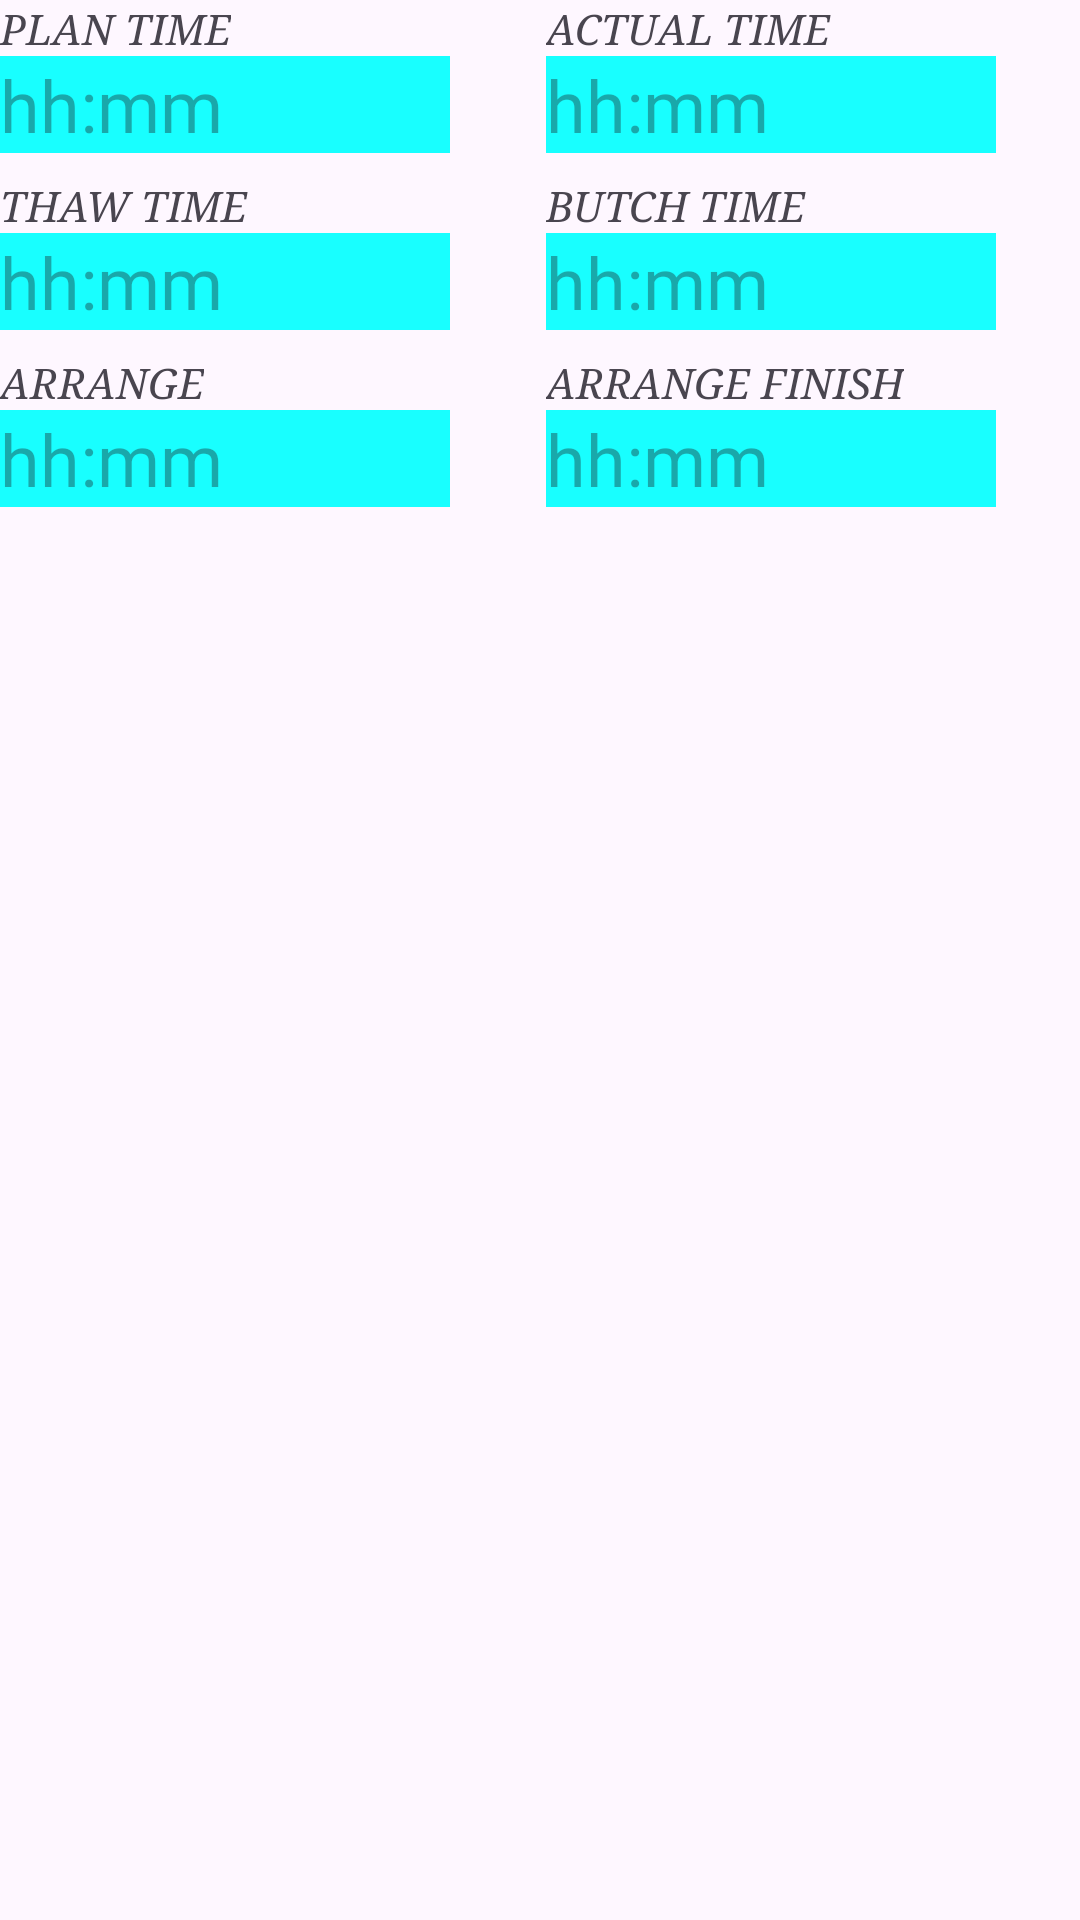

Reconstruct the res/layout file that produces this screen, plus the resources it refers to.
<!-- AndroidManifest.xml: application theme Theme.TUNA_RUN2024 -->
<!-- res/layout/fragment_skipjack_que_time.xml -->
<?xml version="1.0" encoding="utf-8"?>
<androidx.constraintlayout.widget.ConstraintLayout xmlns:android="http://schemas.android.com/apk/res/android"
    xmlns:app="http://schemas.android.com/apk/res-auto"
    xmlns:tools="http://schemas.android.com/tools"
    android:layout_width="match_parent"
    android:layout_height="match_parent"
    tools:context=".SkipjackQueTimeFragment">


    <TextView
        android:id="@+id/cap_arrangeFinish"
        android:layout_width="wrap_content"
        android:layout_height="wrap_content"
        android:fontFamily="serif"
        android:text="ARRANGE FINISH"
        android:textStyle="italic"
        app:layout_constraintStart_toStartOf="@+id/text_butchTime"
        app:layout_constraintTop_toTopOf="@+id/cap_arrangeTime" />

    <TextView
        android:id="@+id/cap_arrangeTime"
        android:layout_width="wrap_content"
        android:layout_height="wrap_content"
        android:layout_marginTop="8dp"
        android:fontFamily="serif"
        android:text="ARRANGE"
        android:textStyle="italic"
        app:layout_constraintStart_toStartOf="@+id/text_thawTime"
        app:layout_constraintTop_toBottomOf="@+id/text_thawTime" />

    <EditText
        android:id="@+id/text_butchTime"
        android:layout_width="0dp"
        android:layout_height="wrap_content"
        android:background="@color/Cyan_A200"
        android:ems="10"
        android:fontFamily="@font/roboto_mono"
        android:hint="@string/hint_time"
        android:inputType="text"
        android:textSize="24sp"
        app:layout_constraintEnd_toEndOf="@+id/text_ActualTime"
        app:layout_constraintStart_toStartOf="@+id/text_ActualTime"
        app:layout_constraintTop_toTopOf="@+id/text_thawTime"
        tools:ignore="TouchTargetSizeCheck" />

    <EditText
        android:id="@+id/text_thawTime"
        android:layout_width="0dp"
        android:layout_height="wrap_content"
        android:background="@color/Cyan_A200"
        android:ems="10"
        android:fontFamily="@font/roboto_mono"
        android:hint="@string/hint_time"
        android:inputType="text"
        android:textSize="24sp"
        app:layout_constraintEnd_toEndOf="@+id/text_PlanTime"
        app:layout_constraintStart_toStartOf="@+id/cap_thawTime"
        app:layout_constraintTop_toBottomOf="@+id/cap_thawTime"
        tools:ignore="TouchTargetSizeCheck" />

    <EditText
        android:id="@+id/text_arrangeFinish"
        android:layout_width="0dp"
        android:layout_height="wrap_content"
        android:background="@color/Cyan_A200"
        android:ems="10"
        android:fontFamily="@font/roboto_mono"
        android:hint="@string/hint_time"
        android:inputType="text"
        android:textSize="24sp"
        app:layout_constraintEnd_toEndOf="@+id/text_thawTime"
        app:layout_constraintStart_toStartOf="@+id/cap_arrangeTime"
        app:layout_constraintTop_toBottomOf="@+id/cap_arrangeTime"
        tools:ignore="TouchTargetSizeCheck" />

    <EditText
        android:id="@+id/text_arrangeTime"
        android:layout_width="0dp"
        android:layout_height="wrap_content"
        android:background="@color/Cyan_A200"
        android:ems="10"
        android:fontFamily="@font/roboto_mono"
        android:hint="@string/hint_time"
        android:inputType="text"
        android:textSize="24sp"
        app:layout_constraintEnd_toEndOf="@+id/text_butchTime"
        app:layout_constraintStart_toStartOf="@+id/cap_arrangeFinish"
        app:layout_constraintTop_toBottomOf="@+id/cap_arrangeFinish"
        tools:ignore="TouchTargetSizeCheck" />

    <TextView
        android:id="@+id/cap_butchTime"
        android:layout_width="wrap_content"
        android:layout_height="wrap_content"
        android:fontFamily="serif"
        android:text="BUTCH TIME"
        android:textStyle="italic"
        app:layout_constraintStart_toStartOf="@+id/text_ActualTime"
        app:layout_constraintTop_toTopOf="@+id/cap_thawTime" />

    <TextView
        android:id="@+id/cap_thawTime"
        android:layout_width="wrap_content"
        android:layout_height="wrap_content"
        android:layout_marginTop="8dp"
        android:fontFamily="serif"
        android:text="THAW TIME"
        android:textStyle="italic"
        app:layout_constraintStart_toStartOf="parent"
        app:layout_constraintTop_toBottomOf="@+id/text_PlanTime" />

    <TextView
        android:id="@+id/cap_planTime"
        android:layout_width="wrap_content"
        android:layout_height="wrap_content"
        android:fontFamily="serif"
        android:text="PLAN TIME"
        android:textStyle="italic"
        app:layout_constraintStart_toStartOf="@+id/text_PlanTime"
        app:layout_constraintTop_toTopOf="parent" />

    <EditText
        android:id="@+id/text_ActualTime"
        android:layout_width="150dp"
        android:layout_height="wrap_content"
        android:layout_marginStart="32dp"
        android:background="@color/Cyan_A200"
        android:ems="10"
        android:fontFamily="@font/roboto_mono"
        android:hint="@string/hint_time"
        android:inputType="text"
        android:textSize="24sp"
        app:layout_constraintBottom_toBottomOf="@+id/text_PlanTime"
        app:layout_constraintStart_toEndOf="@+id/text_PlanTime"
        app:layout_constraintTop_toTopOf="@+id/text_PlanTime"
        tools:ignore="TouchTargetSizeCheck" />

    <EditText
        android:id="@+id/text_PlanTime"
        android:layout_width="150dp"
        android:layout_height="wrap_content"
        android:background="@color/Cyan_A200"
        android:ems="10"
        android:fontFamily="@font/roboto_mono"
        android:hint="@string/hint_time"
        android:inputType="text"
        android:textSize="24sp"
        app:layout_constraintStart_toStartOf="parent"
        app:layout_constraintTop_toBottomOf="@+id/cap_planTime"
        tools:ignore="TouchTargetSizeCheck" />

    <TextView
        android:id="@+id/cap_actualTime"
        android:layout_width="wrap_content"
        android:layout_height="wrap_content"
        android:fontFamily="serif"
        android:text="ACTUAL TIME"
        android:textStyle="italic"
        app:layout_constraintStart_toStartOf="@+id/text_ActualTime"
        app:layout_constraintTop_toTopOf="@+id/cap_planTime" />

</androidx.constraintlayout.widget.ConstraintLayout>
<!-- resources referenced by this layout -->
<resources>
  <color name="Cyan_A200">#18FFFF</color>
  <string name="hint_time">hh:mm</string>
  <style name="Theme.TUNA_RUN2024" parent="Base.Theme.TUNA_RUN2024" />
  <style name="Base.Theme.TUNA_RUN2024" parent="Theme.Material3.DayNight.NoActionBar">
          
          
      </style>
</resources>
